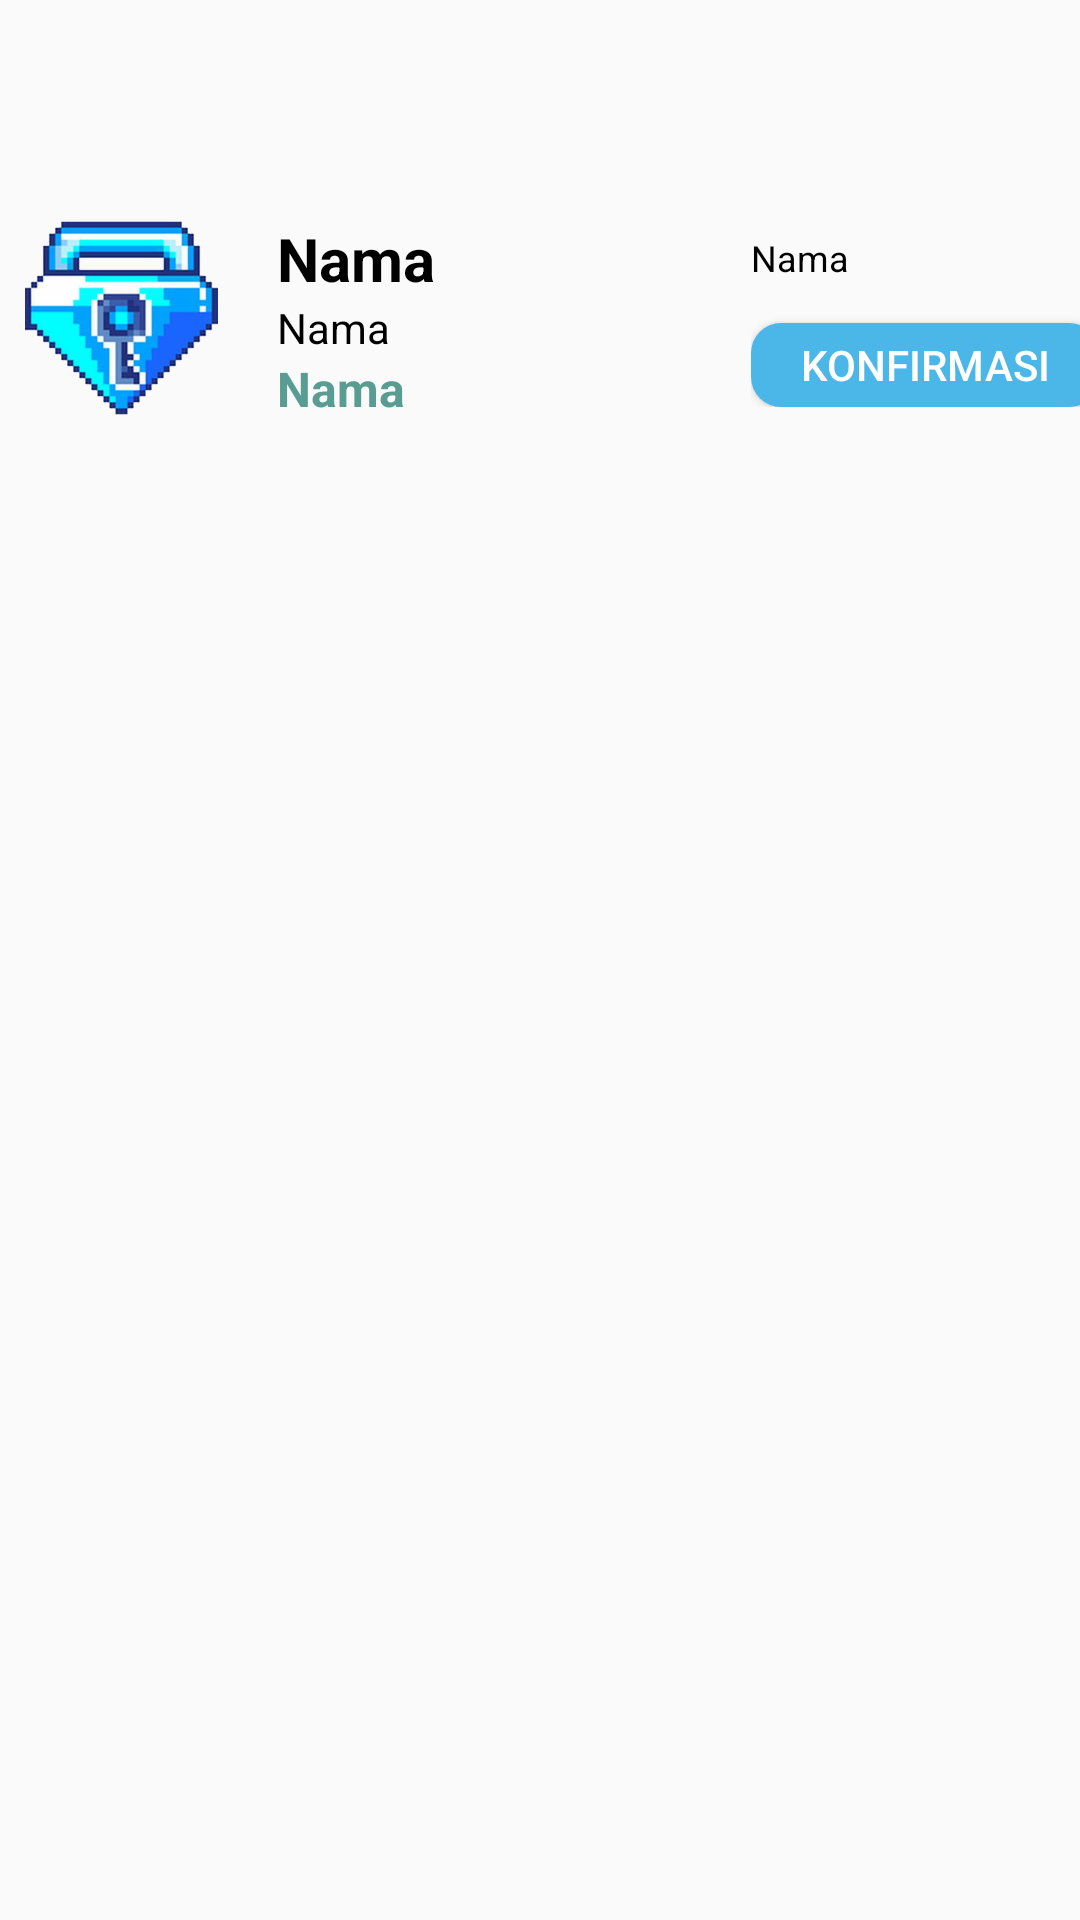

The Android layout XML behind this screen, and the referenced resources:
<!-- AndroidManifest.xml: application theme Theme.GrowthShop -->
<!-- res/layout/histori_item.xml -->
<?xml version="1.0" encoding="utf-8"?>
<androidx.constraintlayout.widget.ConstraintLayout xmlns:android="http://schemas.android.com/apk/res/android"
    xmlns:app="http://schemas.android.com/apk/res-auto"
    xmlns:tools="http://schemas.android.com/tools"
    android:layout_width="wrap_content"
    android:layout_height="wrap_content"
    android:layout_gravity="center"
    android:foregroundGravity="center">

    <RelativeLayout
        android:layout_width="384dp"
        android:layout_height="121dp"
        android:layout_marginStart="11dp"
        android:layout_marginTop="7dp"
        android:layout_marginEnd="10dp"
        android:layout_marginBottom="11dp"
        android:background="@drawable/common_google_signin_btn_icon_light_normal_background"
        app:layout_constraintBottom_toBottomOf="parent"
        app:layout_constraintEnd_toEndOf="parent"
        app:layout_constraintHorizontal_bias="0.428"
        app:layout_constraintStart_toStartOf="parent"
        app:layout_constraintTop_toTopOf="parent"
        app:layout_constraintVertical_bias="0.078">

        <androidx.constraintlayout.widget.ConstraintLayout
            android:layout_width="match_parent"
            android:layout_height="match_parent"
            android:padding="10dp">

            <LinearLayout
                android:layout_width="116dp"
                android:layout_height="wrap_content"
                android:layout_alignParentStart="true"
                android:layout_alignParentTop="true"
                android:layout_alignParentEnd="true"
                android:layout_alignParentBottom="true"
                android:orientation="vertical"
                app:layout_constraintBottom_toBottomOf="parent"
                app:layout_constraintEnd_toEndOf="parent"
                app:layout_constraintHorizontal_bias="1.0"
                app:layout_constraintStart_toStartOf="parent"
                app:layout_constraintTop_toTopOf="parent">

                <TextView
                    android:id="@+id/sttspes"
                    android:layout_width="match_parent"
                    android:layout_height="wrap_content"
                    android:shadowColor="@color/black"
                    android:text="Nama"
                    android:textColor="@color/black"
                    android:textSize="12sp" />

                <TextView
                    android:id="@+id/sttspes2"
                    android:layout_width="match_parent"
                    android:layout_height="wrap_content"
                    android:shadowColor="@color/black"
                    android:textColor="@color/black"
                    android:textSize="10sp" />

                <Button
                    android:id="@+id/button"
                    android:layout_width="match_parent"
                    android:layout_height="28dp"
                    android:background="@drawable/gts_btnprimary"
                    android:backgroundTint="@color/material_dynamic_primary70"
                    android:text="konfirmasi"
                    android:textColor="@color/white"
                    android:textSize="14sp" />

            </LinearLayout>

            <LinearLayout
                android:layout_width="151dp"
                android:layout_height="wrap_content"
                android:layout_alignParentStart="true"
                android:layout_alignParentTop="true"
                android:layout_alignParentEnd="true"
                android:layout_alignParentBottom="true"
                android:orientation="vertical"
                app:layout_constraintBottom_toBottomOf="parent"
                app:layout_constraintEnd_toEndOf="parent"
                app:layout_constraintHorizontal_bias="0.423"
                app:layout_constraintStart_toStartOf="parent"
                app:layout_constraintTop_toTopOf="parent">

                <TextView
                    android:id="@+id/kodePemesanan"
                    android:layout_width="match_parent"
                    android:layout_height="wrap_content"
                    android:text="Nama"
                    android:textColor="@color/black"
                    android:textSize="20sp"
                    android:textStyle="bold" />

                <TextView
                    android:id="@+id/namabar"
                    android:layout_width="match_parent"
                    android:layout_height="wrap_content"
                    android:shadowColor="@color/black"
                    android:text="Nama"
                    android:textColor="@color/black" />

                <TextView
                    android:id="@+id/hargabar"
                    android:layout_width="match_parent"
                    android:layout_height="wrap_content"
                    android:text="Nama"
                    android:textColor="@color/primary"
                    android:textSize="16sp"
                    android:textStyle="bold" />

            </LinearLayout>

            <ImageView
                android:id="@+id/imageView"
                android:layout_width="73dp"
                android:layout_height="76dp"
                app:layout_constraintBottom_toBottomOf="parent"
                app:layout_constraintEnd_toEndOf="parent"
                app:layout_constraintHorizontal_bias="0.006"
                app:layout_constraintStart_toStartOf="parent"
                app:layout_constraintTop_toTopOf="parent"
                app:layout_constraintVertical_bias="0.482"
                app:srcCompat="@drawable/bgl" />
        </androidx.constraintlayout.widget.ConstraintLayout>

    </RelativeLayout>
</androidx.constraintlayout.widget.ConstraintLayout>
<!-- resources referenced by this layout -->
<resources>
  <color name="black">#FF000000</color>
  <color name="primary">#599C92</color>
  <color name="white">#FFFFFFFF</color>
  <!-- drawable bgl: png bitmap (drawable, 128285 bytes) -->
  <!-- drawable gts_btnprimary (drawable) -->
  <?xml version="1.0" encoding="utf-8"?>
  <shape android:shape="rectangle" xmlns:android="http://schemas.android.com/apk/res/android">
      <solid android:color="@color/primary"/>
      <corners android:radius="10dp"/>
  </shape>
  <style name="Theme.GrowthShop" parent="Base.Theme.GrowthShop" />
  <style name="Base.Theme.GrowthShop" parent="Theme.AppCompat.Light.NoActionBar">
          
          
      </style>
</resources>
